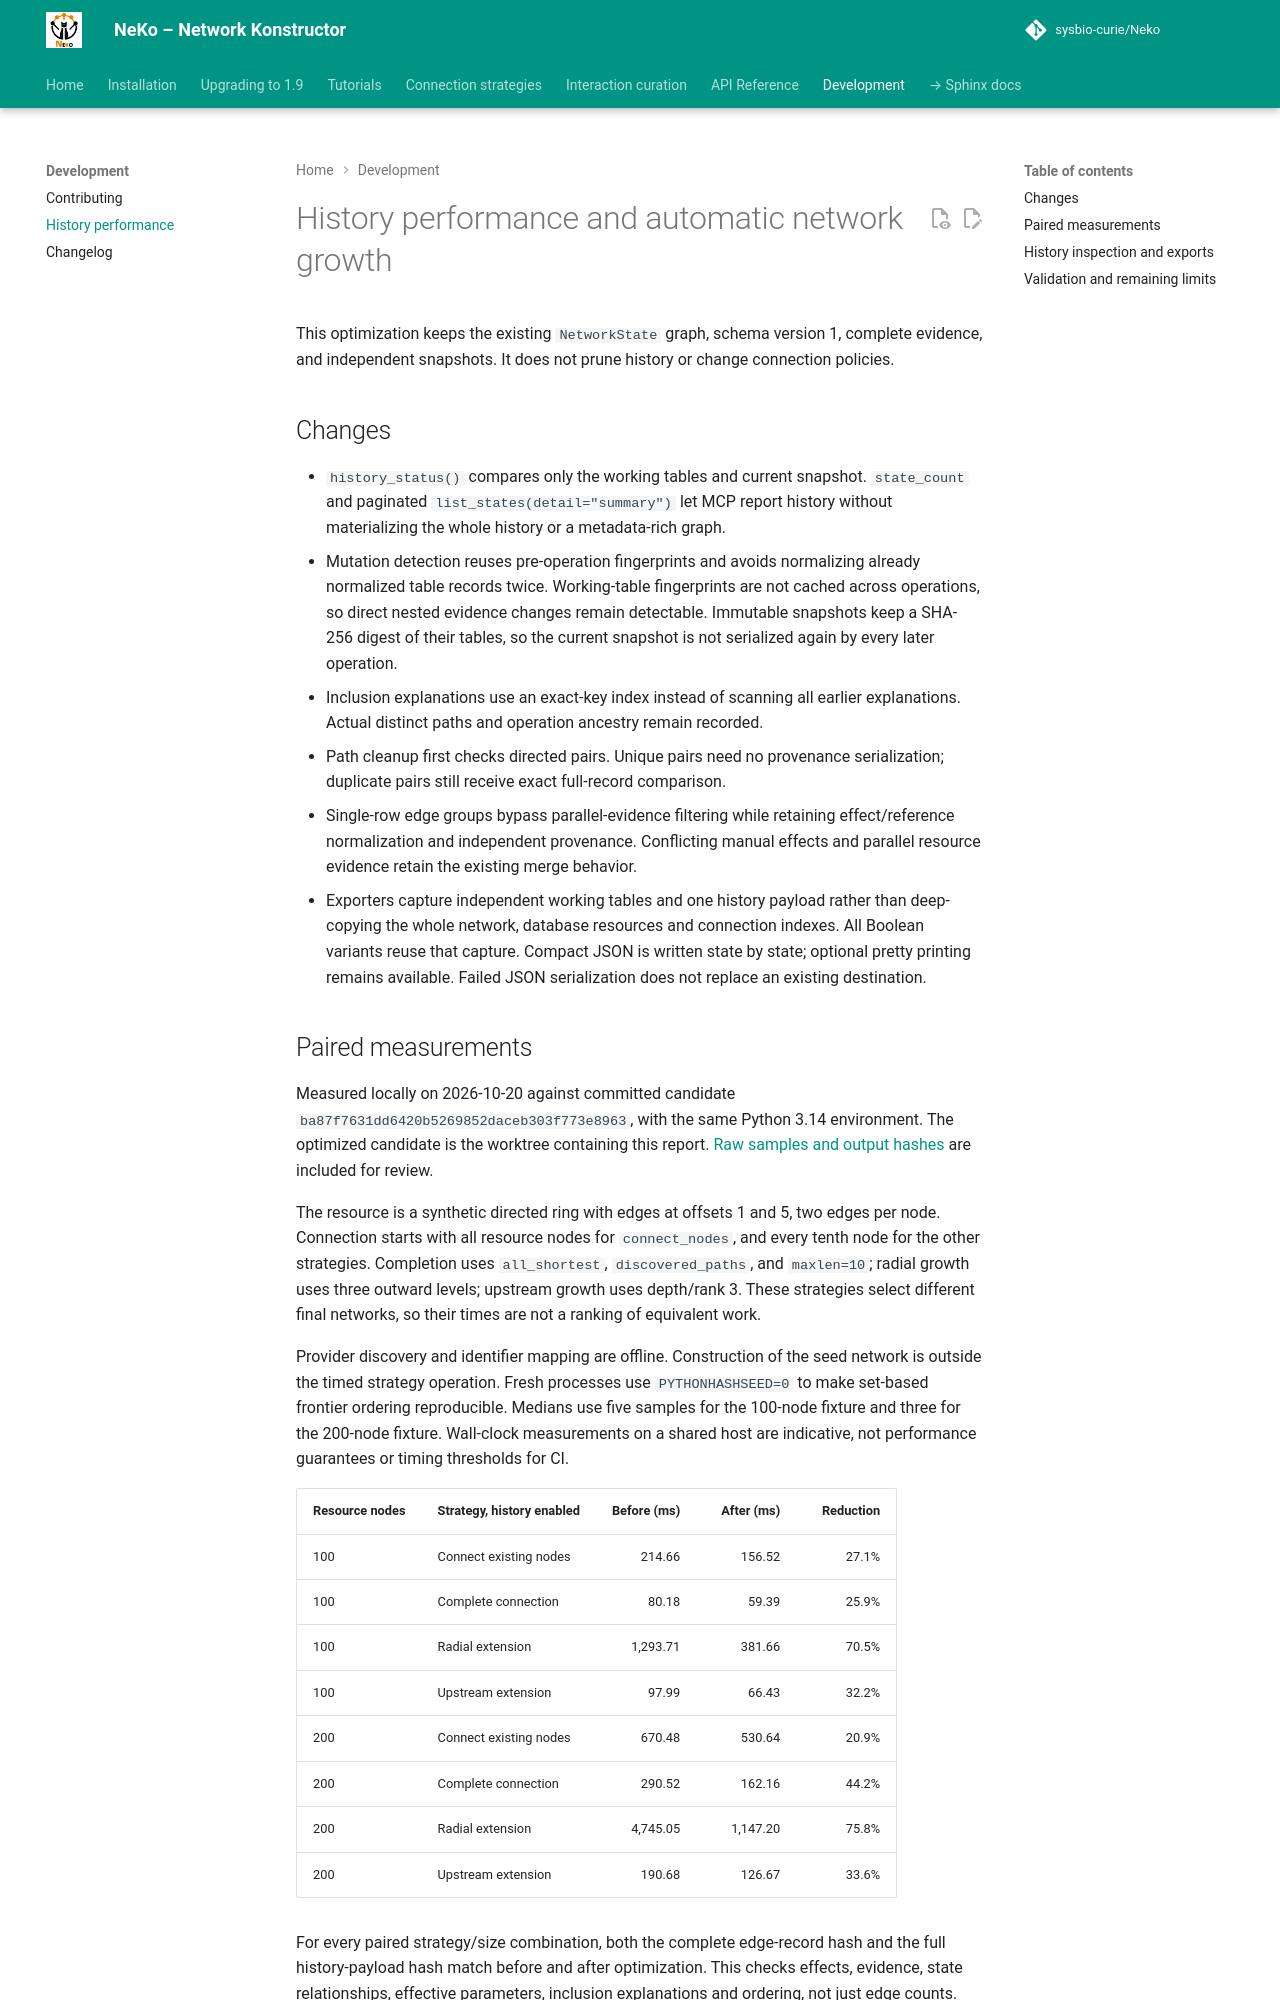

repository: sysbio-curie/Neko · page: history-performance/index.html · generator: mkdocs

# History performance and automatic network growth

This optimization keeps the existing `NetworkState` graph, schema version 1,
complete evidence, and independent snapshots. It does not prune history or
change connection policies.

## Changes

- `history_status()` compares only the working tables and current snapshot.
  `state_count` and paginated `list_states(detail="summary")` let MCP report
  history without materializing the whole history or a metadata-rich graph.
- Mutation detection reuses pre-operation fingerprints and avoids normalizing
  already normalized table records twice. Working-table fingerprints are not
  cached across operations, so direct nested evidence changes remain
  detectable. Immutable snapshots keep a SHA-256 digest of their tables, so the
  current snapshot is not serialized again by every later operation.
- Inclusion explanations use an exact-key index instead of scanning all earlier
  explanations. Actual distinct paths and operation ancestry remain recorded.
- Path cleanup first checks directed pairs. Unique pairs need no provenance
  serialization; duplicate pairs still receive exact full-record comparison.
- Single-row edge groups bypass parallel-evidence filtering while retaining
  effect/reference normalization and independent provenance. Conflicting manual
  effects and parallel resource evidence retain the existing merge behavior.
- Exporters capture independent working tables and one history payload rather
  than deep-copying the whole network, database resources and connection indexes.
  All Boolean variants reuse that capture. Compact JSON is written state by
  state; optional pretty printing remains available. Failed JSON serialization
  does not replace an existing destination.
